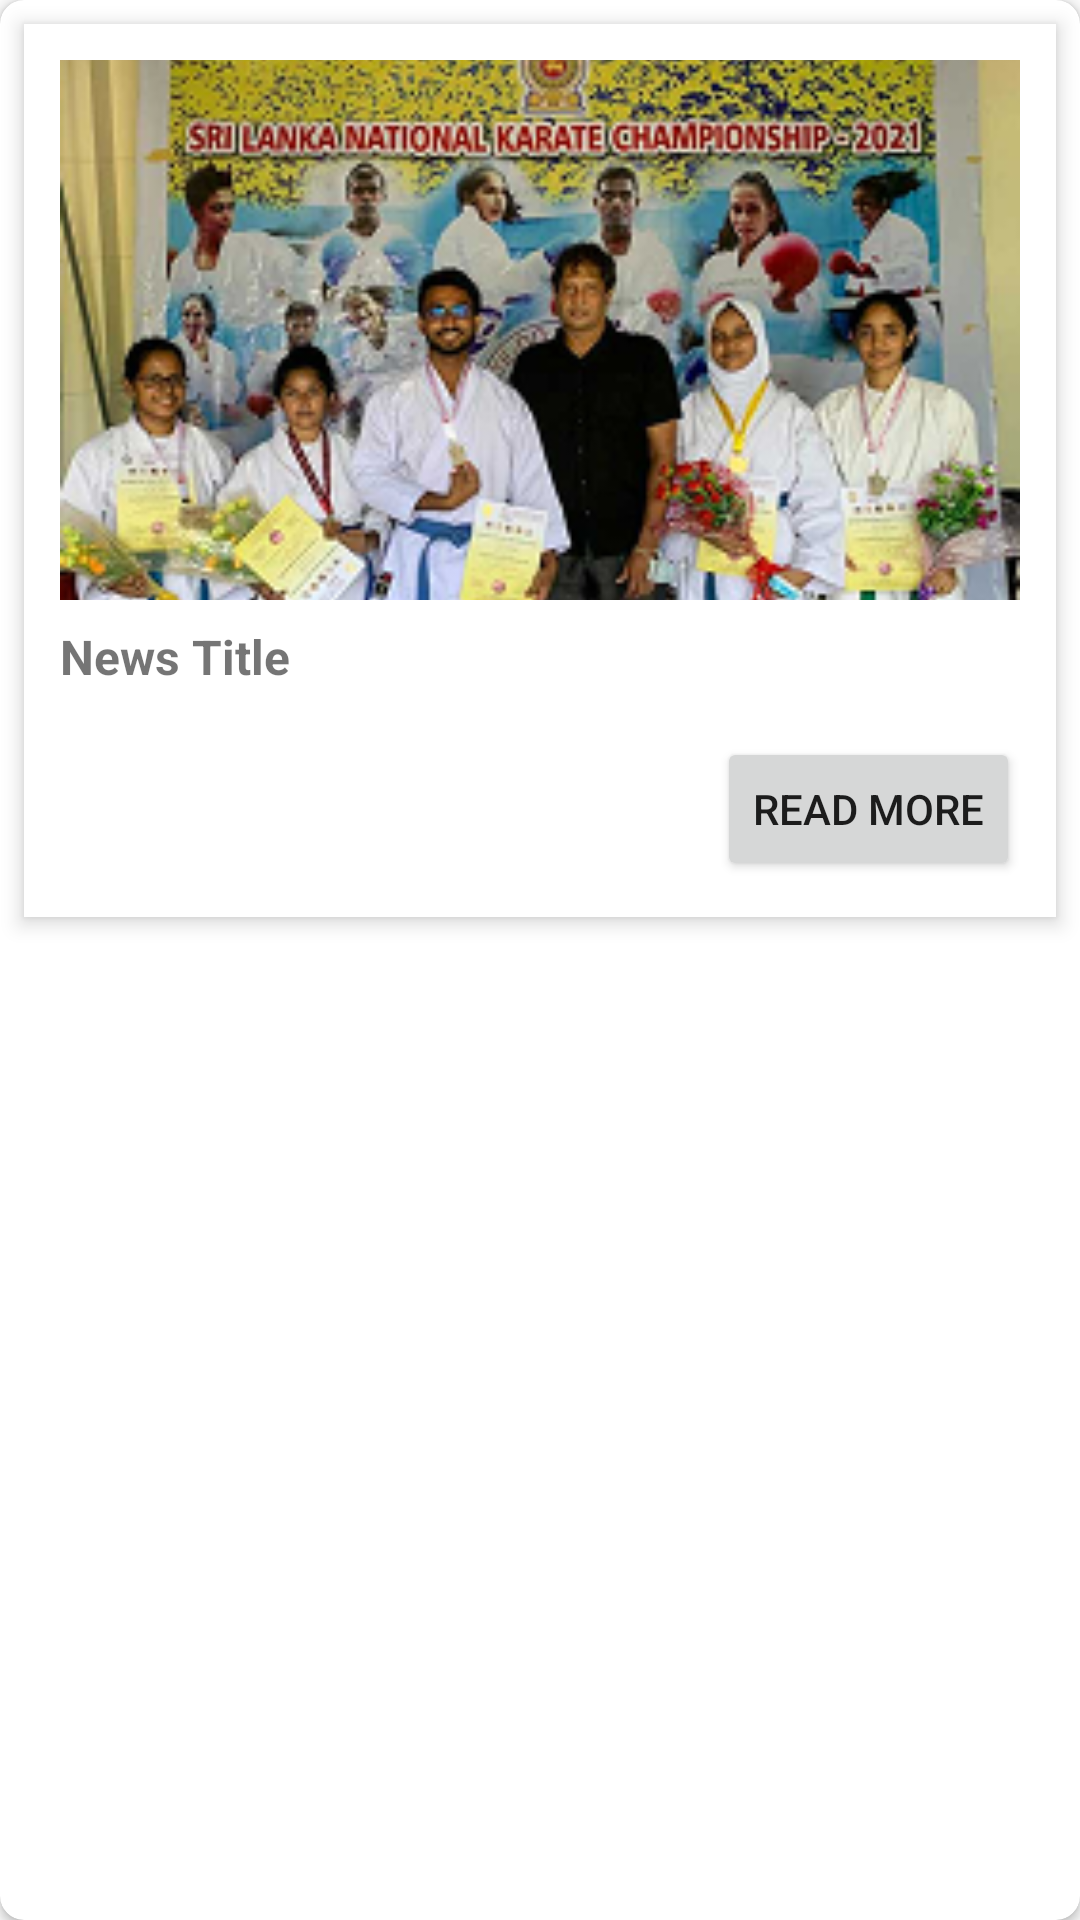

Layout XML and referenced resources for this Android screen:
<!-- AndroidManifest.xml: application theme Theme.UNotifyMobileApplicationAssignment -->
<!-- res/layout/news_card.xml -->
<androidx.cardview.widget.CardView xmlns:android="http://schemas.android.com/apk/res/android"
    xmlns:app="http://schemas.android.com/apk/res-auto"
    android:layout_width="match_parent"
    android:layout_height="wrap_content"
    android:layout_marginBottom="12dp"
    app:cardCornerRadius="8dp"
    app:cardElevation="2dp">

    <!-- res/layout/news_card.xml -->
    <LinearLayout xmlns:android="http://schemas.android.com/apk/res/android"
        android:layout_width="match_parent"
        android:layout_height="wrap_content"
        android:orientation="vertical"
        android:padding="12dp"
        android:background="@android:color/white"
        android:elevation="4dp"
        android:layout_margin="8dp">

        <ImageView
            android:id="@+id/newsImage"
            android:layout_width="match_parent"
            android:layout_height="180dp"
            android:scaleType="centerCrop"
            android:src="@drawable/karate" />

        <TextView
            android:id="@+id/newsTitle"
            android:layout_width="match_parent"
            android:layout_height="wrap_content"
            android:text="News Title"
            android:textStyle="bold"
            android:textSize="16sp"
            android:layout_marginTop="8dp"
            android:layout_marginBottom="8dp" />

        <LinearLayout
            android:layout_width="match_parent"
            android:layout_height="wrap_content"
            android:orientation="horizontal"
            android:gravity="end"
            android:layout_marginTop="8dp">


            <Button
                android:id="@+id/readMoreButton"
                android:layout_width="wrap_content"
                android:layout_height="wrap_content"
                android:text="Read More" />


        </LinearLayout>
    </LinearLayout>

</androidx.cardview.widget.CardView>
<!-- resources referenced by this layout -->
<resources>
  <!-- drawable karate: png bitmap (drawable, 106832 bytes) -->
  <style name="Theme.UNotifyMobileApplicationAssignment" parent="Theme.AppCompat.Light.NoActionBar">
          
      </style>
</resources>
